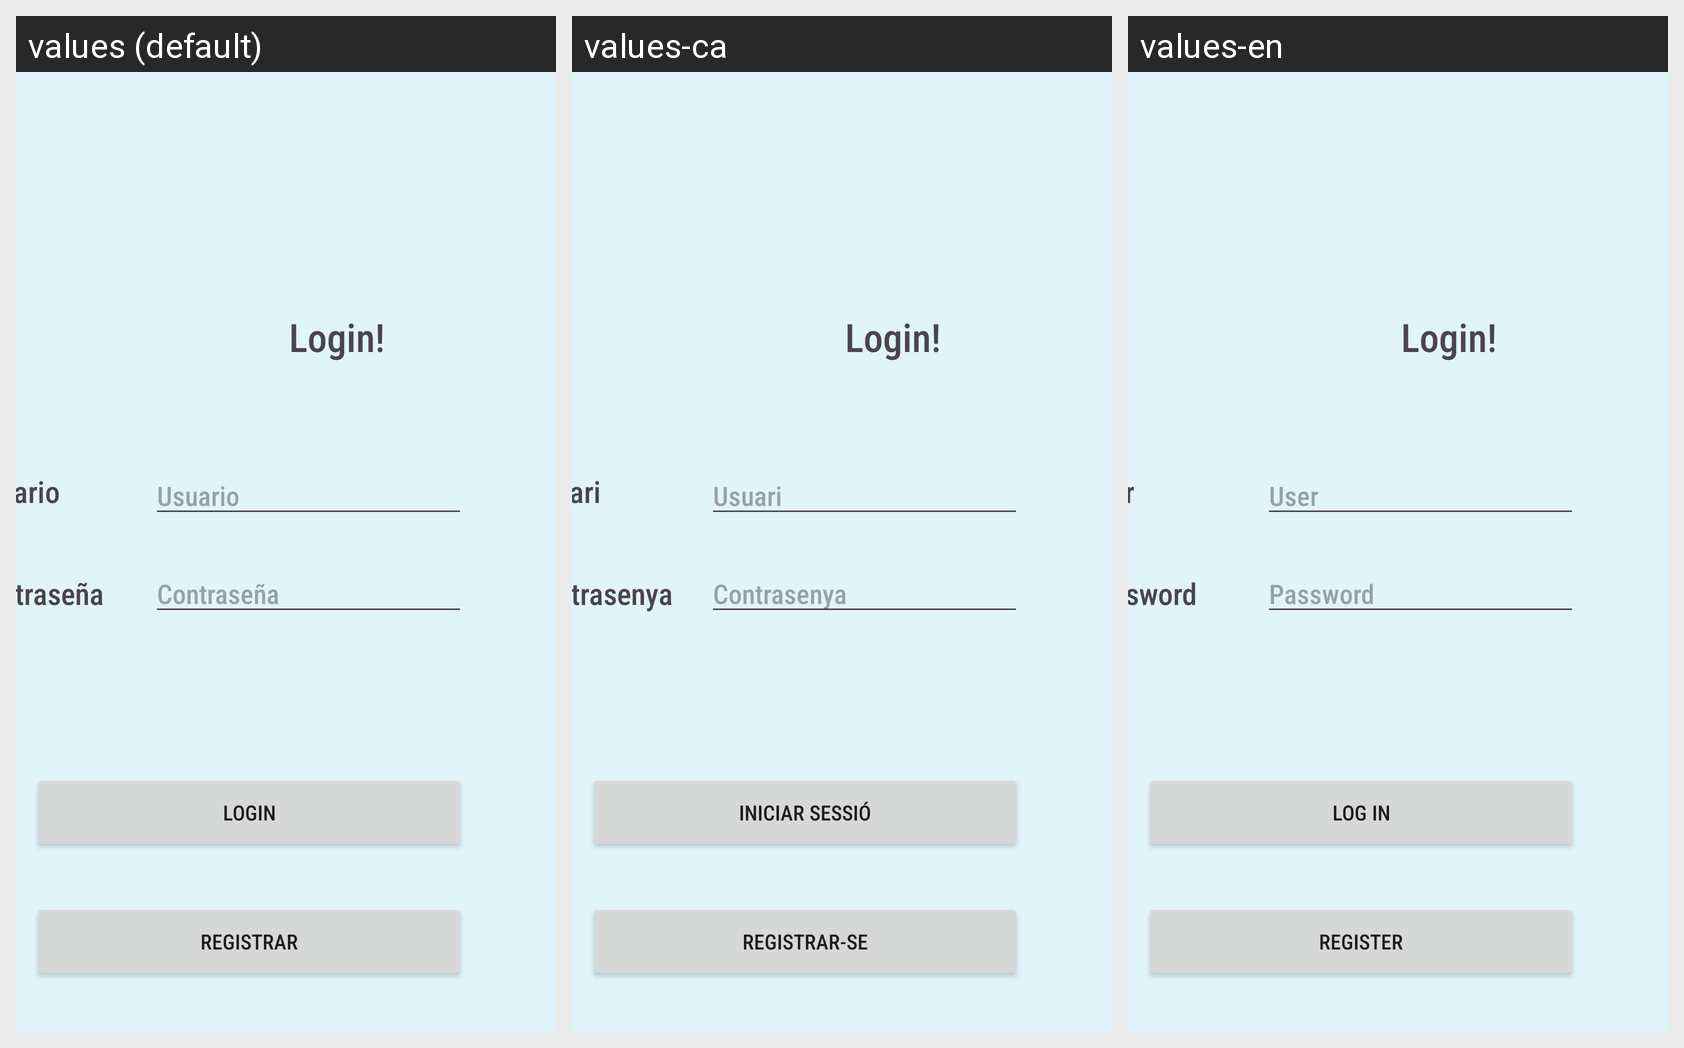

Locale-by-locale string values for the Android screen shown in this grid:
Android screen res/layout/activity_login.xml rendered under 3 locales, left to right: values (default), values-ca, values-en. Device: Nexus 5 (rendered at 1080×1920; each locale shown at half size, 540×960, under a caption strip naming it); theme Theme.GymApp.
Strings drawn on this screen, with the default value and each locale's value (text and hints the layout hard-codes, and strings that could not be matched under every locale, appear in the picture but are not listed):

login
  values: Login!
  values-ca: Login!
  values-en: Login!

et_password_hint
  values: Contraseña
  values-ca: Contrasenya
  values-en: Password

btn_login_hint
  values: Login
  values-ca: Iniciar sessió
  values-en: Log in

btn_register_hint
  values: Registrar
  values-ca: Registrar-se
  values-en: Register

et_username_hint
  values: Usuario
  values-ca: Usuari
  values-en: User
